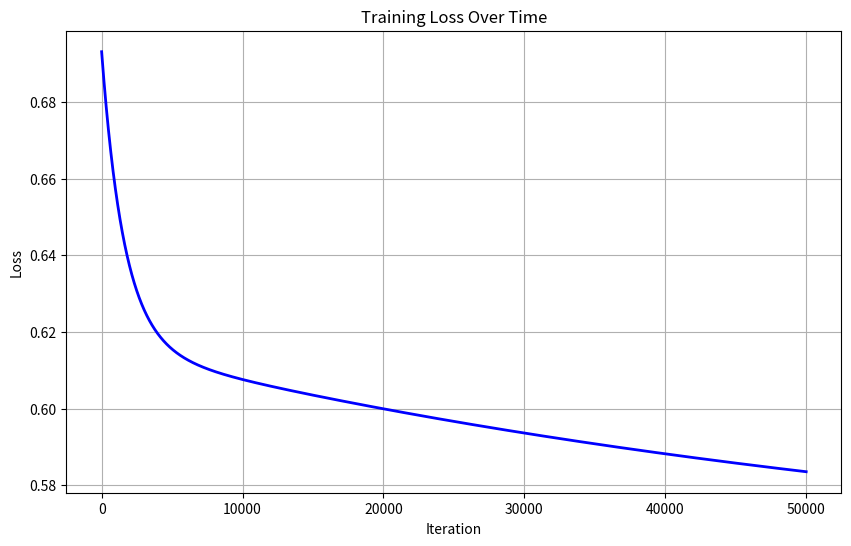
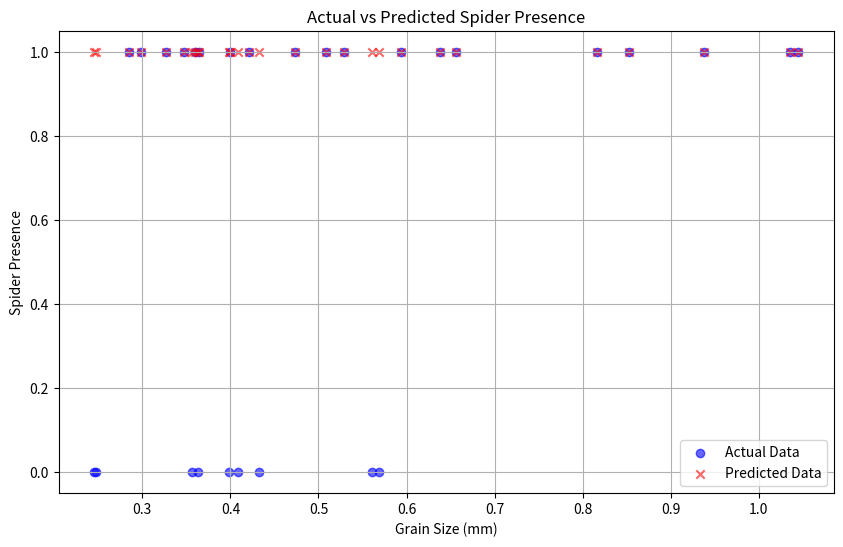

Write Python code to recreate these figures, in order.
import numpy as np
import matplotlib.pyplot as plt
from dataclasses import dataclass
from typing import Tuple, List, Optional

@dataclass
class LogisticRegressionConfig:
    learning_rate: float = 1e-3
    max_iterations: int = 50000
    tolerance: float = 1e-15
    epsilon: float = 1e-20

class LogisticRegression:
    def __init__(self, config: Optional[LogisticRegressionConfig] = None):
        self.config = config or LogisticRegressionConfig()
        self.params = None
        self.loss_history = []
    
    @staticmethod
    def _sigmoid(z: np.ndarray) -> np.ndarray:
        """Apply sigmoid function."""
        return 1 / (1 + np.exp(-np.clip(z, -500, 500)))  # Prevent overflow
    
    def _calculate_loss(self, X: np.ndarray, y: np.ndarray) -> float:
        """Calculate binary cross-entropy loss."""
        m = len(y)
        predictions = self._sigmoid(X @ self.params)
        epsilon = self.config.epsilon
        return float(-(1/m) * (y.T @ np.log(predictions + epsilon) + 
                              (1 - y).T @ np.log(1 - predictions + epsilon)))
    
    def fit(self, X: np.ndarray, y: np.ndarray) -> Tuple[np.ndarray, List[float]]:
        """Train the model using gradient descent."""
        if len(X.shape) == 1:
            X = X.reshape(-1, 1)
        
        # Add bias term if not present
        if not np.allclose(X[:, 0], 1):
            X = np.c_[np.ones(len(X)), X]
            
        m = len(y)
        self.params = np.zeros((X.shape[1], 1))
        self.loss_history = []
        prev_loss = float('inf')

        for i in range(self.config.max_iterations):
            # Forward pass
            predictions = self._sigmoid(X @ self.params)
            
            # Compute gradients
            gradients = (1/m) * (X.T @ (predictions - y))
            
            # Update parameters
            self.params -= self.config.learning_rate * gradients
            
            # Calculate and store loss
            current_loss = self._calculate_loss(X, y)
            self.loss_history.append(current_loss)
            
            # Check convergence
            if abs(prev_loss - current_loss) < self.config.tolerance:
                print(f"Converged at iteration {i+1}")
                break
                
            prev_loss = current_loss
            
        return self.params, self.loss_history
    
    def predict(self, X: np.ndarray, threshold: float = 0.5) -> np.ndarray:
        """Make predictions using trained model."""
        if len(X.shape) == 1:
            X = X.reshape(-1, 1)
            
        # Add bias term if not present
        if not np.allclose(X[:, 0], 1):
            X = np.c_[np.ones(len(X)), X]
            
        probabilities = self._sigmoid(X @ self.params)
        return (probabilities >= threshold).astype(int)

class DataVisualizer:
    @staticmethod
    def plot_loss_history(loss_history: List[float], figsize: Tuple[int, int] = (10, 6)):
        """Plot training loss history."""
        plt.figure(figsize=figsize)
        plt.plot(loss_history, color='blue', linewidth=2)
        plt.xlabel('Iteration')
        plt.ylabel('Loss')
        plt.title('Training Loss Over Time')
        plt.grid(True)
        plt.show()
    
    @staticmethod
    def plot_predictions(X: np.ndarray, y: np.ndarray, y_pred: np.ndarray, 
                        figsize: Tuple[int, int] = (10, 6)):
        """Plot actual vs predicted values."""
        plt.figure(figsize=figsize)
        plt.scatter(X[:, 1], y, color='blue', label='Actual Data', alpha=0.6)
        plt.scatter(X[:, 1], y_pred, color='red', marker='x', 
                   label='Predicted Data', alpha=0.6)
        plt.xlabel('Grain Size (mm)')
        plt.ylabel('Spider Presence')
        plt.title('Actual vs Predicted Spider Presence')
        plt.legend()
        plt.grid(True)
        plt.show()

# Example usage
if __name__ == "__main__":
    # Data preparation
    grain_sizes = np.array([0.245, 0.247, 0.285, 0.299, 0.327, 0.347, 0.356, 0.36, 0.363, 0.364,
                           0.398, 0.4, 0.409, 0.421, 0.432, 0.473, 0.509, 0.529, 0.561, 0.569,
                           0.594, 0.638, 0.656, 0.816, 0.853, 0.938, 1.036, 1.045])
    spider_presence = np.array([0, 0, 1, 1, 1, 1, 0, 1, 0, 1,
                               0, 1, 0, 1, 0, 1, 1, 1, 0, 0,
                               1, 1, 1, 1, 1, 1, 1, 1]).reshape(-1, 1)

    # Initialize and train model
    config = LogisticRegressionConfig(learning_rate=1e-3, max_iterations=50000, tolerance=1e-15)
    model = LogisticRegression(config)
    X = np.c_[np.ones(len(grain_sizes)), grain_sizes]
    
    # Train model
    params, loss_history = model.fit(X, spider_presence)
    
    # Make predictions
    predictions = model.predict(X)
    
    # Visualize results
    visualizer = DataVisualizer()
    visualizer.plot_loss_history(loss_history)
    visualizer.plot_predictions(X, spider_presence, predictions)
    
    # Calculate and display accuracy
    accuracy = np.mean(predictions == spider_presence) * 100
    print(f"Training Accuracy: {accuracy:.2f}%")